Photos from the image-classification dataset "ecg_data" in the GitHub repository Code-lord-17/ecg_classification. Its 3 classes are: mental stress, no stress, physical stress.

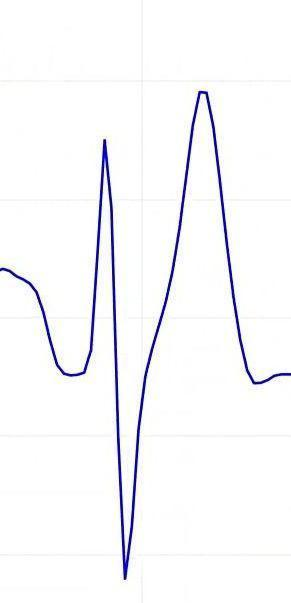
Label: physical stress

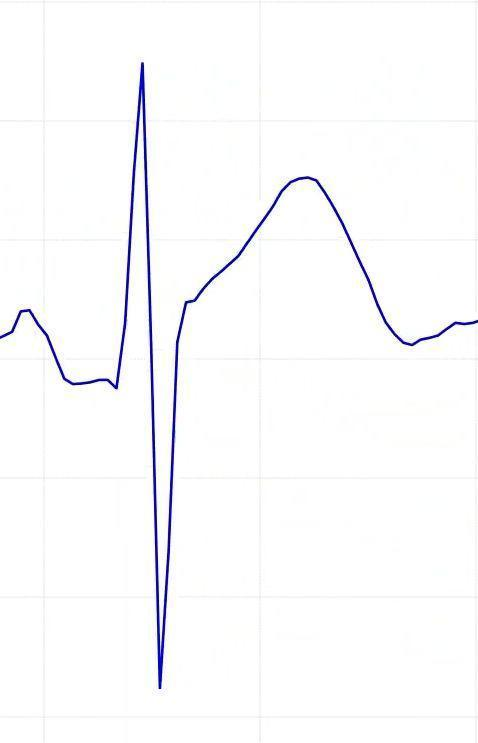
Label: no stress

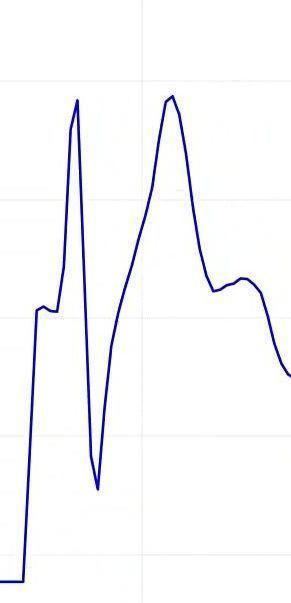
Label: physical stress

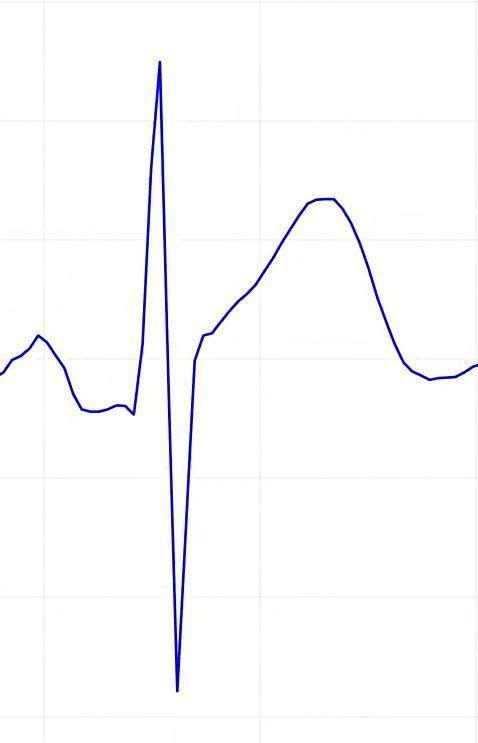
Label: no stress

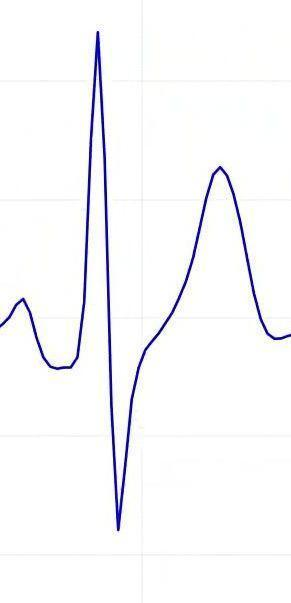
Label: physical stress
